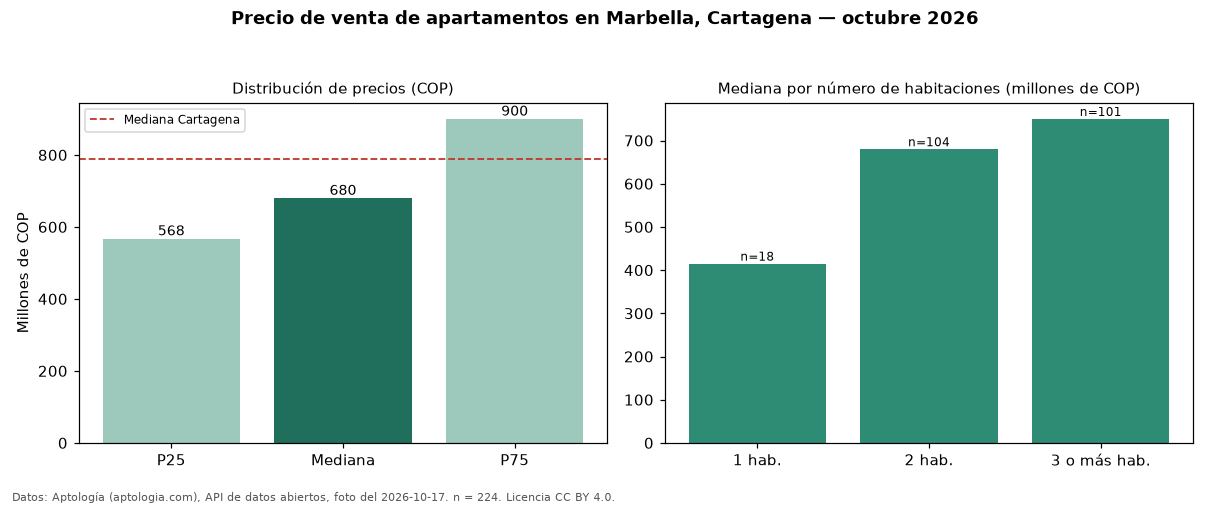

The file beside this chart, header and first rows:
seccion, metrica, valor_cop, n
precio, p25, 567500000, 224
precio, mediana, 680000000, 224
precio, p75, 900000000, 224
precio, minimo, 350000000, 224
precio, maximo, 4000000000, 224
parqueadero, avisos_con_parqueadero, 204, 224
parqueadero, mediana_con_parqueadero, 680000000, 204
habitaciones, 1, 415000000, 18
habitaciones, 2, 680000000, 104
habitaciones, 3+, 750000000, 101
ciudad, mediana_ciudad, 790000000, 
fuente, fecha_foto, 2026-10-17, 
fuente, atribucion, https://www.aptologia.com/venta/cartagen…, 
